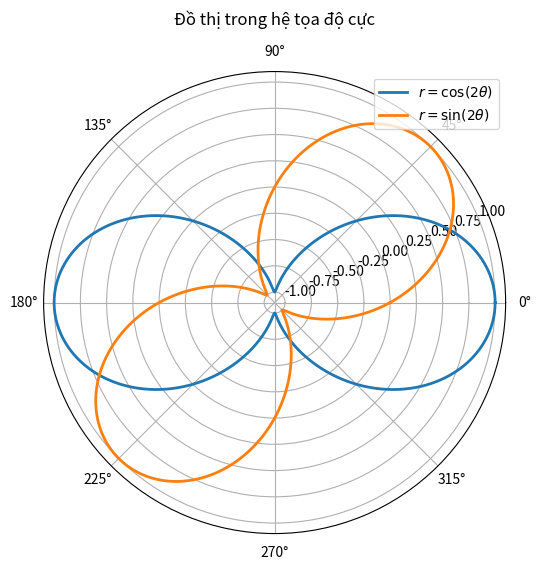

The matplotlib source for this figure:
import numpy as np
import matplotlib.pyplot as plt

# Tạo theta
theta = np.linspace(0, 2*np.pi, 2000)

# Hai hàm cực
r1 = np.cos(2*theta)
r2 = np.sin(2*theta)

# Tạo hệ tọa độ cực
plt.figure(figsize=(6, 6))
ax = plt.subplot(111, projection='polar')

# Vẽ đồ thị
ax.plot(theta, r1, label=r'$r=\cos(2\theta)$', linewidth=2)
ax.plot(theta, r2, label=r'$r=\sin(2\theta)$', linewidth=2)

# Trang trí
ax.set_title('Đồ thị trong hệ tọa độ cực', pad=15)
ax.legend(loc='upper right')
ax.grid(True)

plt.show()
